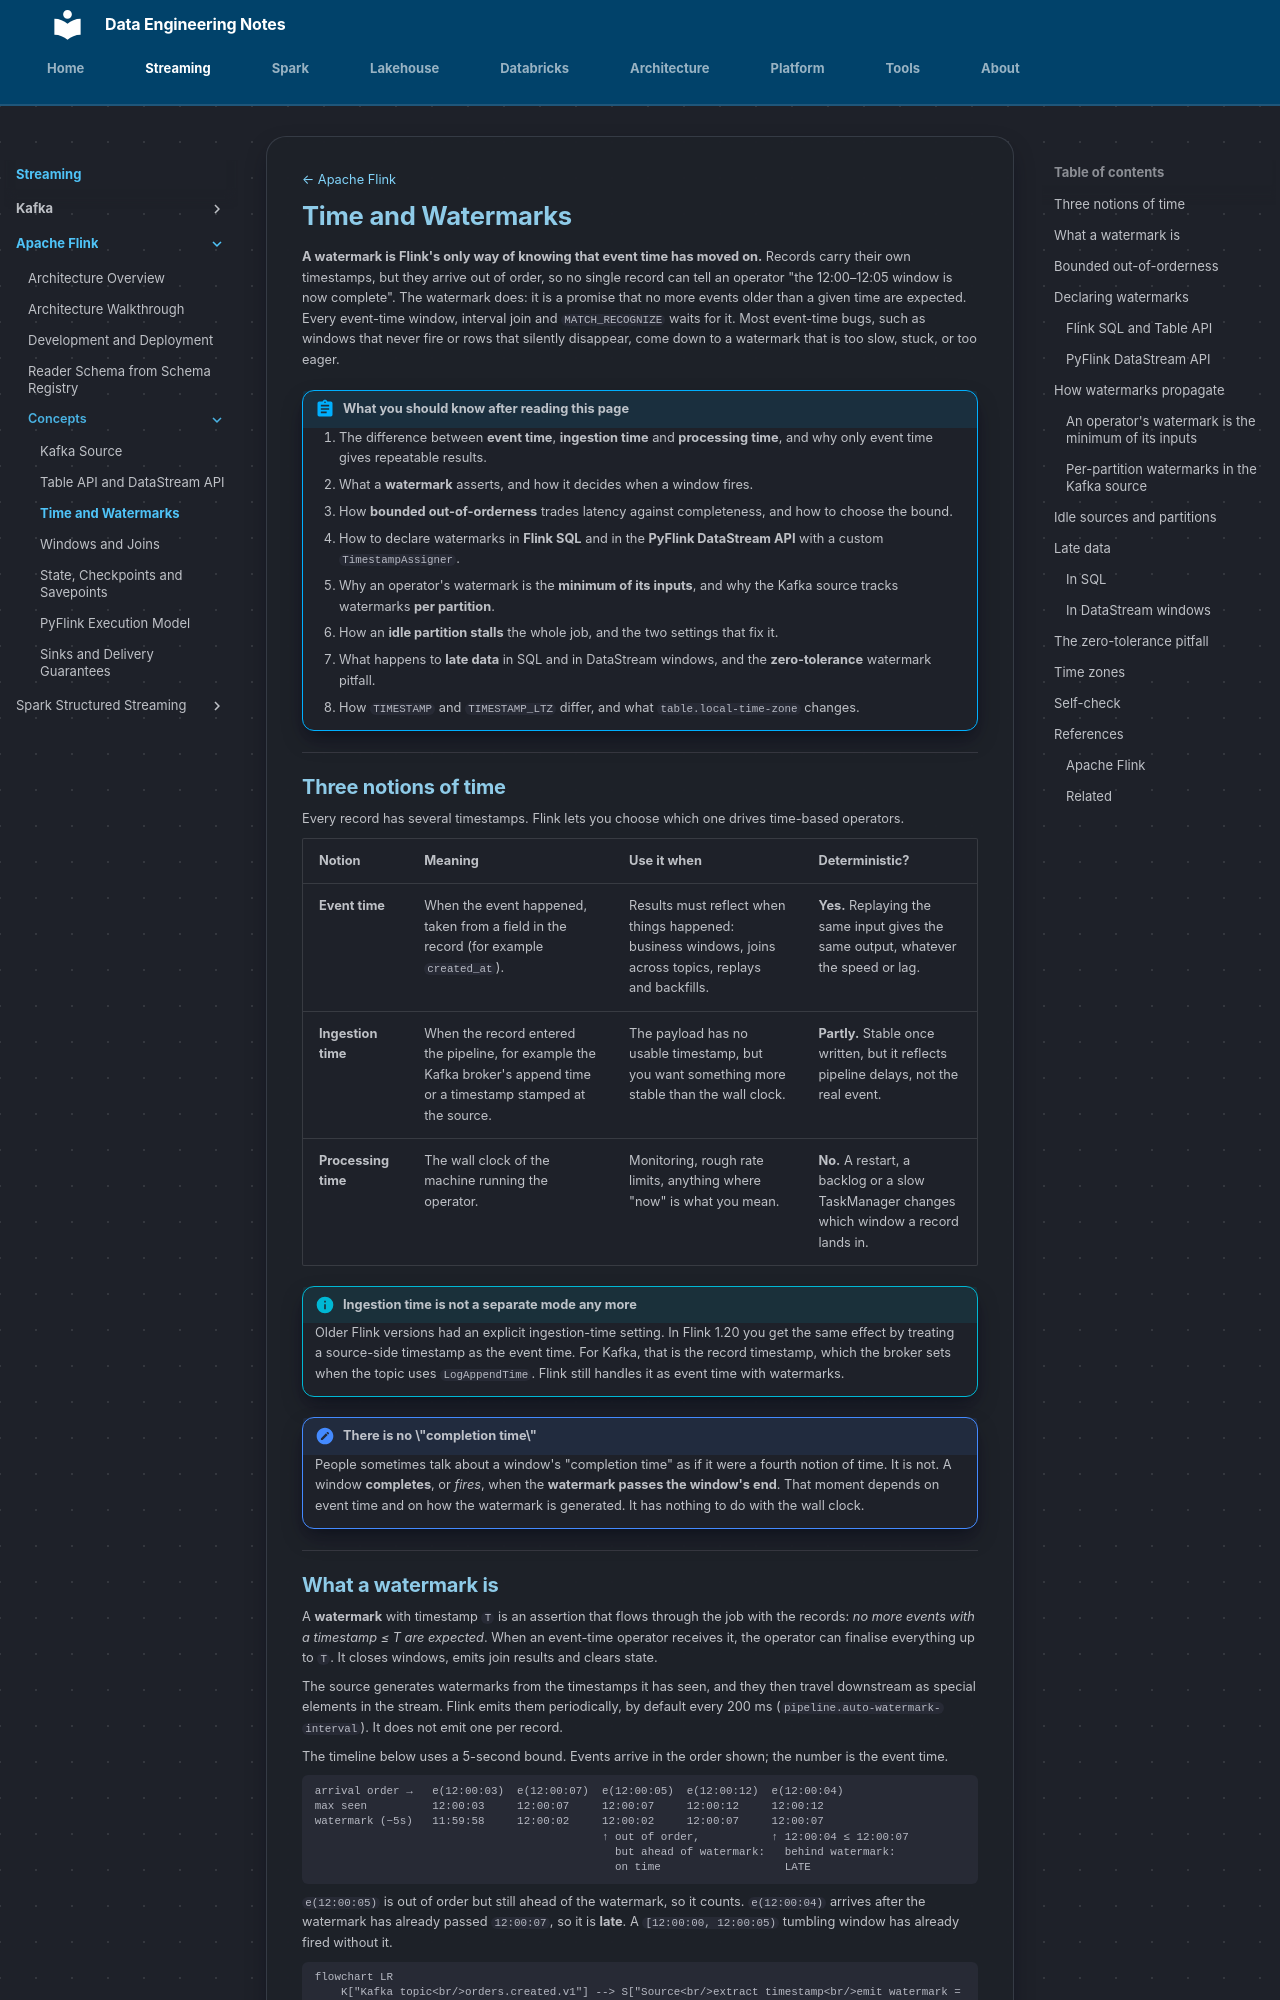

repository: hoile9119/de-notes · page: streaming/apache-flink/concepts/time-and-watermarks/index.html · generator: mkdocs

[← Apache Flink](../index.md)

# Time and Watermarks

**A watermark is Flink's only way of knowing that event time has moved on.**
Records carry their own timestamps, but they arrive out of order, so no single
record can tell an operator "the 12:00–12:05 window is now complete". The
watermark does: it is a promise that no more events older than a given time are
expected. Every event-time window, interval join and `MATCH_RECOGNIZE` waits for
it. Most event-time bugs, such as windows that never fire or rows that silently
disappear, come down to a watermark that is too slow, stuck, or too eager.

!!! abstract "What you should know after reading this page"
    1. The difference between **event time**, **ingestion time** and
       **processing time**, and why only event time gives repeatable results.
    2. What a **watermark** asserts, and how it decides when a window fires.
    3. How **bounded out-of-orderness** trades latency against completeness,
       and how to choose the bound.
    4. How to declare watermarks in **Flink SQL** and in the **PyFlink
       DataStream API** with a custom `TimestampAssigner`.
    5. Why an operator's watermark is the **minimum of its inputs**, and why
       the Kafka source tracks watermarks **per partition**.
    6. How an **idle partition stalls** the whole job, and the two settings
       that fix it.
    7. What happens to **late data** in SQL and in DataStream windows, and the
       **zero-tolerance** watermark pitfall.
    8. How `TIMESTAMP` and `TIMESTAMP_LTZ` differ, and what
       `table.local-time-zone` changes.

---

## Three notions of time

Every record has several timestamps. Flink lets you choose which one drives
time-based operators.

| Notion | Meaning | Use it when | Deterministic? |
|---|---|---|---|
| **Event time** | When the event happened, taken from a field in the record (for example `created_at`). | Results must reflect when things happened: business windows, joins across topics, replays and backfills. | **Yes.** Replaying the same input gives the same output, whatever the speed or lag. |
| **Ingestion time** | When the record entered the pipeline, for example the Kafka broker's append time or a timestamp stamped at the source. | The payload has no usable timestamp, but you want something more stable than the wall clock. | **Partly.** Stable once written, but it reflects pipeline delays, not the real event. |
| **Processing time** | The wall clock of the machine running the operator. | Monitoring, rough rate limits, anything where "now" is what you mean. | **No.** A restart, a backlog or a slow TaskManager changes which window a record lands in. |

!!! info "Ingestion time is not a separate mode any more"
    Older Flink versions had an explicit ingestion-time setting. In Flink 1.20
    you get the same effect by treating a source-side timestamp as the event
    time. For Kafka, that is the record timestamp, which the broker sets when
    the topic uses `LogAppendTime`. Flink still handles it as event time with
    watermarks.

!!! note "There is no \"completion time\""
    People sometimes talk about a window's "completion time" as if it were a
    fourth notion of time. It is not. A window **completes**, or *fires*, when
    the **watermark passes the window's end**. That moment depends on event time
    and on how the watermark is generated. It has nothing to do with the wall
    clock.

---
